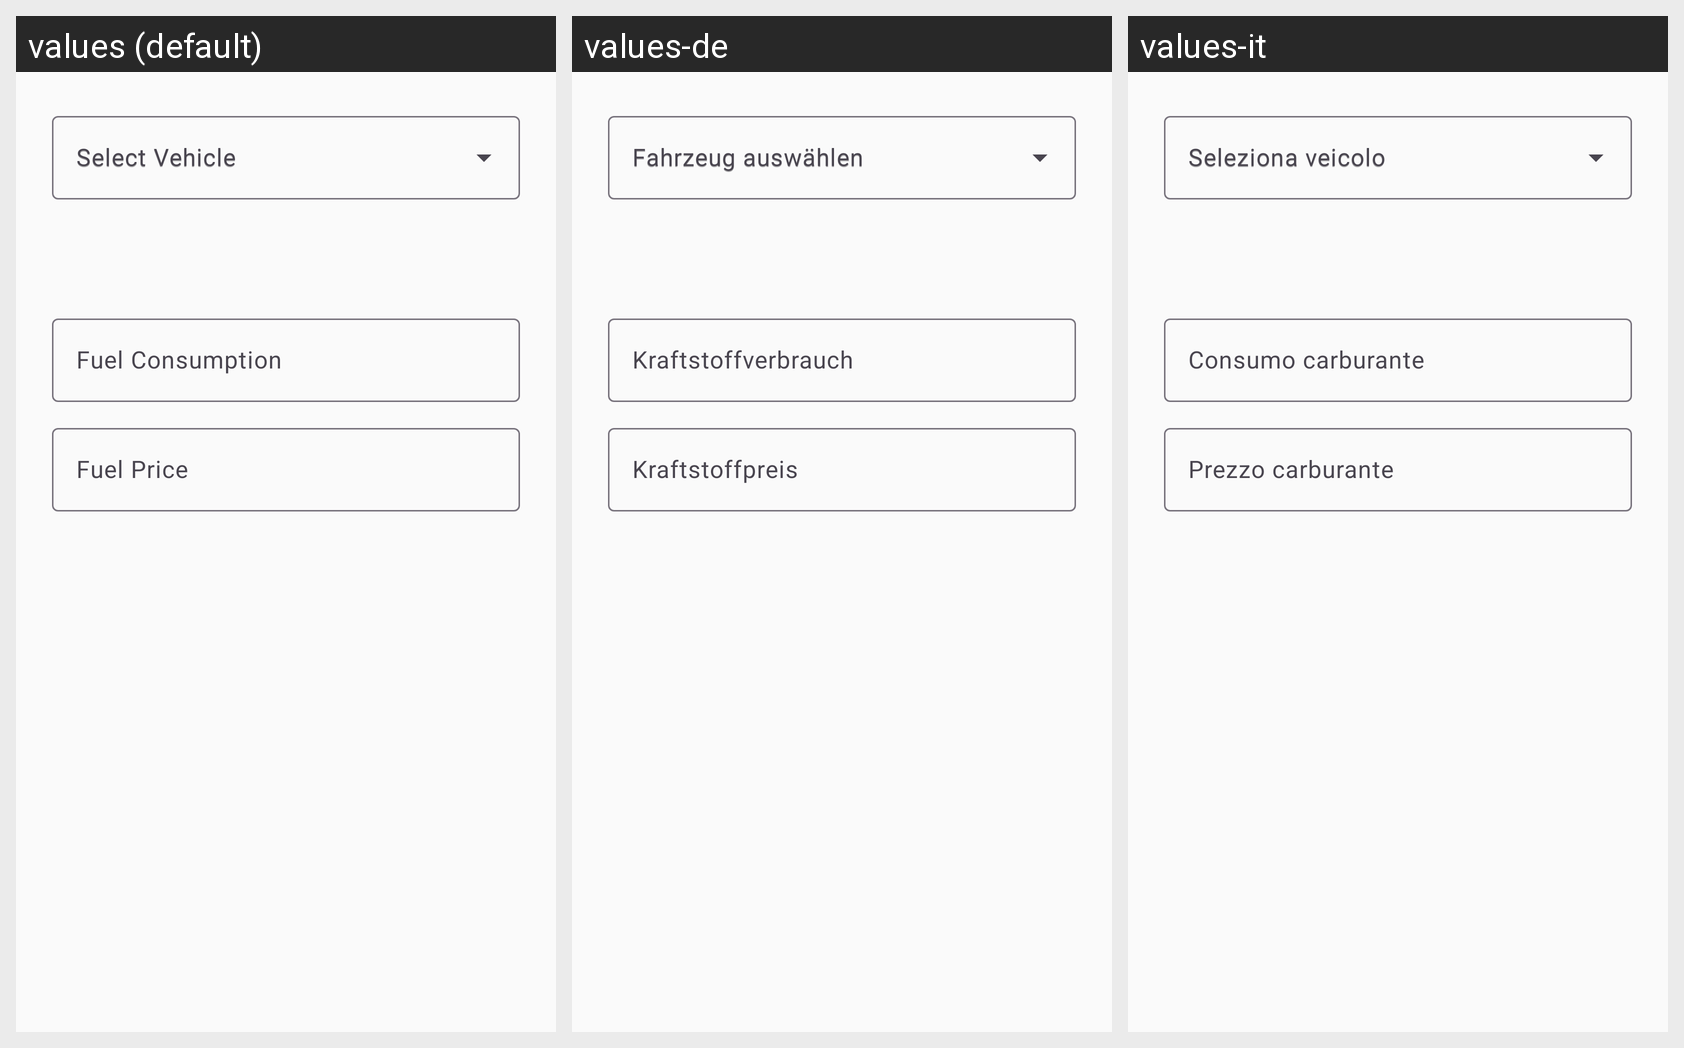

Translations of the strings shown on this Android screen, per locale in the grid:
Android screen res/layout/dialog_trip_cost.xml rendered under 3 locales, left to right: values (default), values-de, values-it. Device: Nexus 5 (rendered at 1080×1920; each locale shown at half size, 540×960, under a caption strip naming it); theme Theme.Geardex.
Other locales in the repository, not shown: values-el, values-es, values-fr.
Strings drawn on this screen, with the default value and each locale's value (text and hints the layout hard-codes, and strings that could not be matched under every locale, appear in the picture but are not listed):

trip_cost_select_vehicle
  values: Select Vehicle
  values-de: Fahrzeug auswählen
  values-it: Seleziona veicolo

trip_cost_consumption_hint
  values: Fuel Consumption
  values-de: Kraftstoffverbrauch
  values-it: Consumo carburante

trip_cost_fuel_price_hint
  values: Fuel Price
  values-de: Kraftstoffpreis
  values-it: Prezzo carburante
